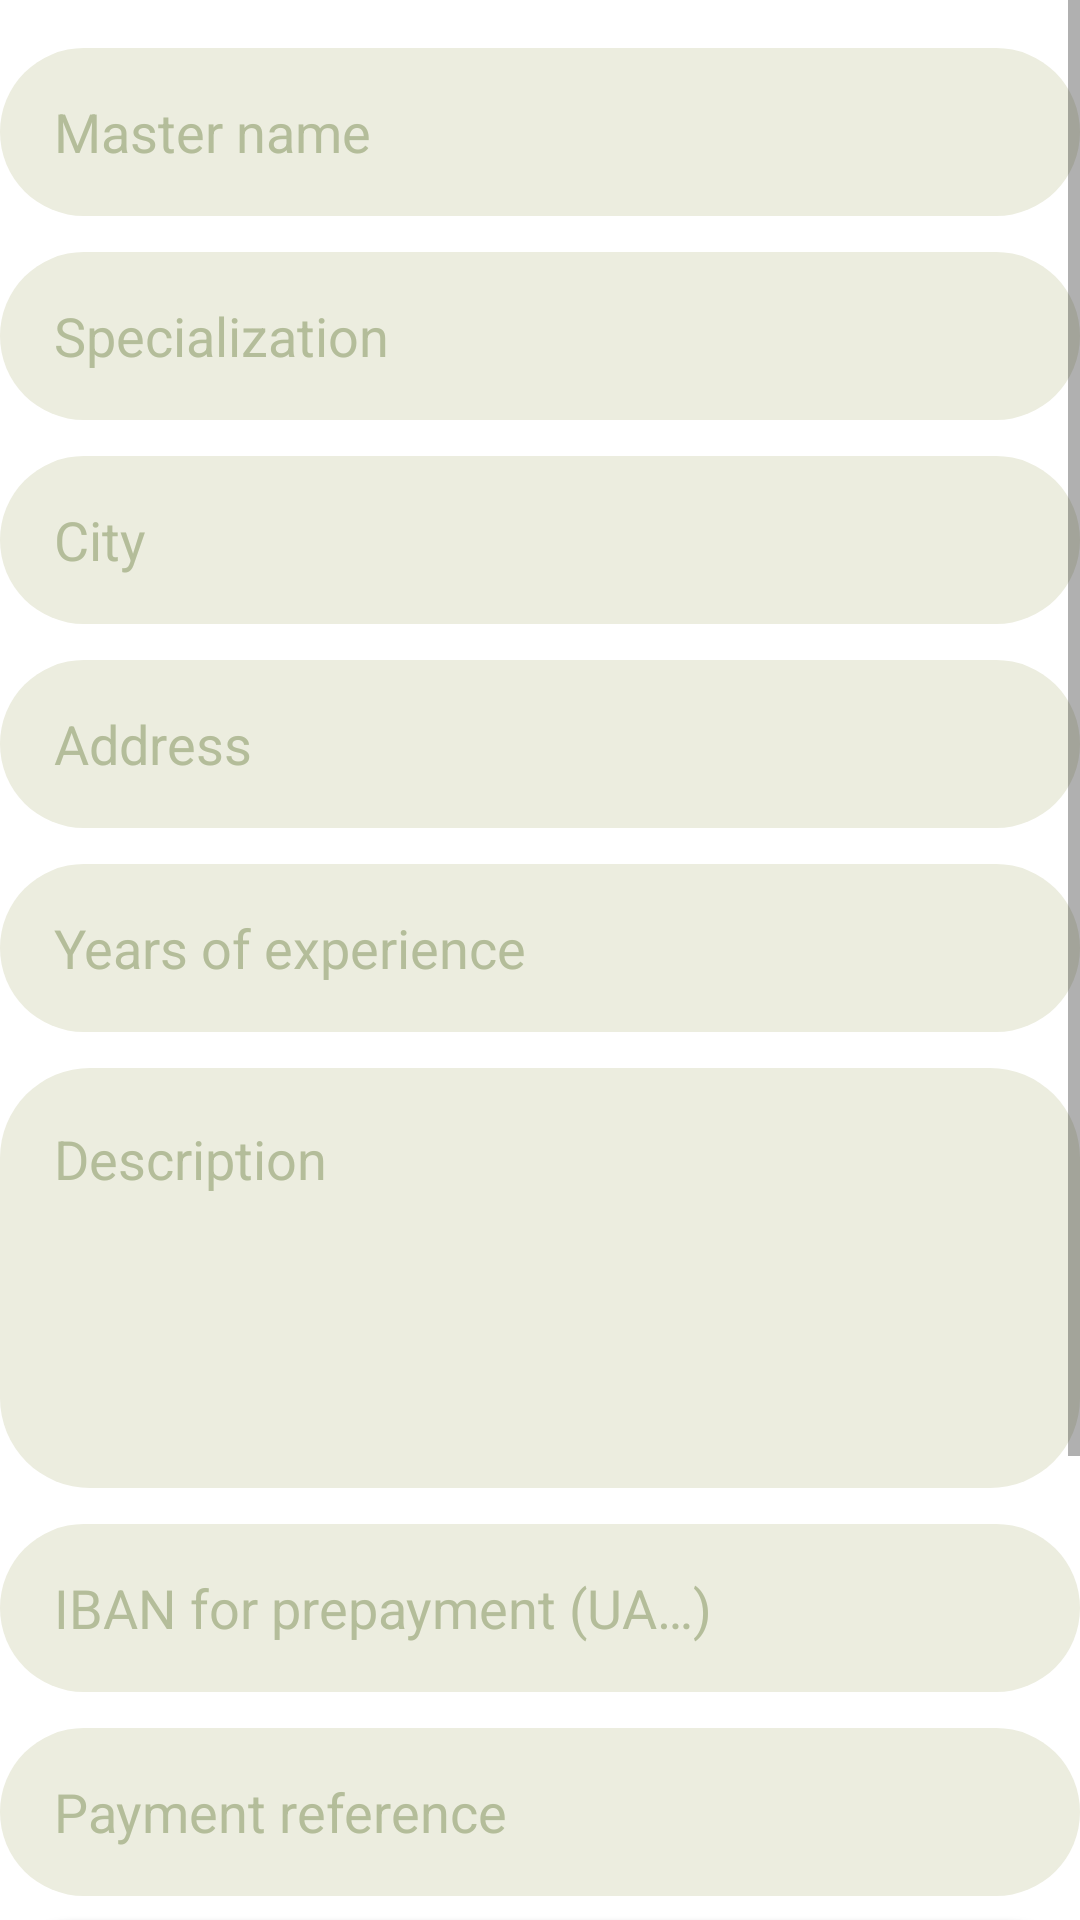

Here is an Android app screen rendered from its layout file. Give the layout XML and the strings, colors and styles it references.
<!-- AndroidManifest.xml: application theme Theme.BeautyAppFrontend -->
<!-- res/layout/dialog_master_profile_edit.xml -->
<?xml version="1.0" encoding="utf-8"?>
<ScrollView xmlns:android="http://schemas.android.com/apk/res/android"
    android:layout_width="match_parent"
    android:layout_height="wrap_content"
    android:fillViewport="true">

    <LinearLayout
        android:layout_width="match_parent"
        android:layout_height="wrap_content"
        android:orientation="vertical"
        android:paddingTop="8dp"
        android:paddingBottom="8dp">

        <EditText
            android:id="@+id/et_master_name"
            android:layout_width="match_parent"
            android:layout_height="56dp"
            android:layout_marginTop="8dp"
            android:background="@drawable/bg_input_field"
            android:hint="Master name"
            android:inputType="textPersonName|textCapWords"
            android:paddingStart="18dp"
            android:paddingEnd="18dp"
            android:textColor="@color/text_primary"
            android:textColorHint="@color/text_hint" />

        <EditText
            android:id="@+id/et_master_specialization"
            android:layout_width="match_parent"
            android:layout_height="56dp"
            android:layout_marginTop="12dp"
            android:background="@drawable/bg_input_field"
            android:hint="Specialization"
            android:inputType="textCapSentences"
            android:paddingStart="18dp"
            android:paddingEnd="18dp"
            android:textColor="@color/text_primary"
            android:textColorHint="@color/text_hint" />

        <EditText
            android:id="@+id/et_master_city"
            android:layout_width="match_parent"
            android:layout_height="56dp"
            android:layout_marginTop="12dp"
            android:background="@drawable/bg_input_field"
            android:hint="City"
            android:inputType="textCapWords"
            android:paddingStart="18dp"
            android:paddingEnd="18dp"
            android:textColor="@color/text_primary"
            android:textColorHint="@color/text_hint" />

        <EditText
            android:id="@+id/et_master_address"
            android:layout_width="match_parent"
            android:layout_height="56dp"
            android:layout_marginTop="12dp"
            android:background="@drawable/bg_input_field"
            android:hint="Address"
            android:inputType="textPostalAddress|textCapSentences"
            android:paddingStart="18dp"
            android:paddingEnd="18dp"
            android:textColor="@color/text_primary"
            android:textColorHint="@color/text_hint" />

        <EditText
            android:id="@+id/et_master_experience"
            android:layout_width="match_parent"
            android:layout_height="56dp"
            android:layout_marginTop="12dp"
            android:background="@drawable/bg_input_field"
            android:hint="Years of experience"
            android:inputType="number"
            android:paddingStart="18dp"
            android:paddingEnd="18dp"
            android:textColor="@color/text_primary"
            android:textColorHint="@color/text_hint" />

        <EditText
            android:id="@+id/et_master_description"
            android:layout_width="match_parent"
            android:layout_height="140dp"
            android:layout_marginTop="12dp"
            android:background="@drawable/bg_input_field"
            android:gravity="top|start"
            android:hint="Description"
            android:inputType="textMultiLine|textCapSentences"
            android:minLines="5"
            android:padding="18dp"
            android:textColor="@color/text_primary"
            android:textColorHint="@color/text_hint" />

        <EditText
            android:id="@+id/et_master_iban"
            android:layout_width="match_parent"
            android:layout_height="56dp"
            android:layout_marginTop="12dp"
            android:background="@drawable/bg_input_field"
            android:hint="@string/master_iban_hint"
            android:inputType="textCapCharacters"
            android:paddingStart="18dp"
            android:paddingEnd="18dp"
            android:textColor="@color/text_primary"
            android:textColorHint="@color/text_hint" />

        <EditText
            android:id="@+id/et_master_payment_purpose"
            android:layout_width="match_parent"
            android:layout_height="56dp"
            android:layout_marginTop="12dp"
            android:background="@drawable/bg_input_field"
            android:hint="@string/master_payment_purpose_hint"
            android:inputType="textCapSentences"
            android:paddingStart="18dp"
            android:paddingEnd="18dp"
            android:textColor="@color/text_primary"
            android:textColorHint="@color/text_hint" />

        <Button
            android:id="@+id/btn_upload_profile_photo"
            android:layout_width="match_parent"
            android:layout_height="48dp"
            android:layout_marginTop="8dp"
            android:layout_marginBottom="12dp"
            android:background="@drawable/bg_button_gradient"
            android:text="Upload profile photo"
            android:textColor="@color/white"
            android:textSize="14sp" />

        <EditText
            android:id="@+id/et_master_work_photo_caption"
            android:layout_width="match_parent"
            android:layout_height="56dp"
            android:layout_marginTop="12dp"
            android:background="@drawable/bg_input_field"
            android:hint="Work photo caption"
            android:inputType="textCapSentences"
            android:paddingStart="18dp"
            android:paddingEnd="18dp"
            android:textColor="@color/text_primary"
            android:textColorHint="@color/text_hint" />

        <Button
            android:id="@+id/btn_delete_master_profile"
            android:layout_width="match_parent"
            android:layout_height="48dp"
            android:layout_marginTop="20dp"
            android:background="@drawable/bg_button_red"
            android:text="Delete profile"
            android:textAllCaps="false"
            android:textColor="@color/white"
            android:textSize="14sp" />

    </LinearLayout>
</ScrollView>
<!-- resources referenced by this layout -->
<resources>
  <color name="text_hint">#B4BD9A</color>
  <color name="text_primary">#3D5A1E</color>
  <color name="white">#FFFFFFFF</color>
  <!-- drawable bg_button_gradient (drawable) -->
  <?xml version="1.0" encoding="utf-8"?>
  <shape xmlns:android="http://schemas.android.com/apk/res/android"
      android:shape="rectangle">
      <gradient
          android:angle="0"
          android:endColor="#A5D6A7"
          android:startColor="#FFAB91"
          android:type="linear" />
      <corners android:radius="30dp" />
  </shape>
  <!-- drawable bg_button_red (drawable) -->
  <?xml version="1.0" encoding="utf-8"?>
  <shape xmlns:android="http://schemas.android.com/apk/res/android"
      android:shape="rectangle">
      <solid android:color="@color/red_primary" />
      <corners android:radius="30dp" />
  </shape>
  <!-- drawable bg_input_field (drawable) -->
  <?xml version="1.0" encoding="utf-8"?>
  <shape xmlns:android="http://schemas.android.com/apk/res/android"
      android:shape="rectangle">
      <solid android:color="#ECEDDF" />
      <corners android:radius="30dp" />
  </shape>
  <string name="master_iban_hint">IBAN for prepayment (UA…)</string>
  <string name="master_payment_purpose_hint">Payment reference</string>
  <style name="Theme.BeautyAppFrontend" parent="Theme.MaterialComponents.DayNight.NoActionBar">
          <item name="colorPrimary">@color/green_primary</item>
          <item name="colorPrimaryVariant">@color/green_dark</item>
          <item name="colorOnPrimary">@color/white</item>
          <item name="android:statusBarColor">@color/auth_background</item>
          <item name="android:windowLightStatusBar">true</item>
      </style>
  <color name="red_primary">#E53935</color>
  <color name="green_primary">#8BC148</color>
  <color name="green_dark">#60A61F</color>
  <color name="auth_background">#F0F9E8</color>
</resources>
